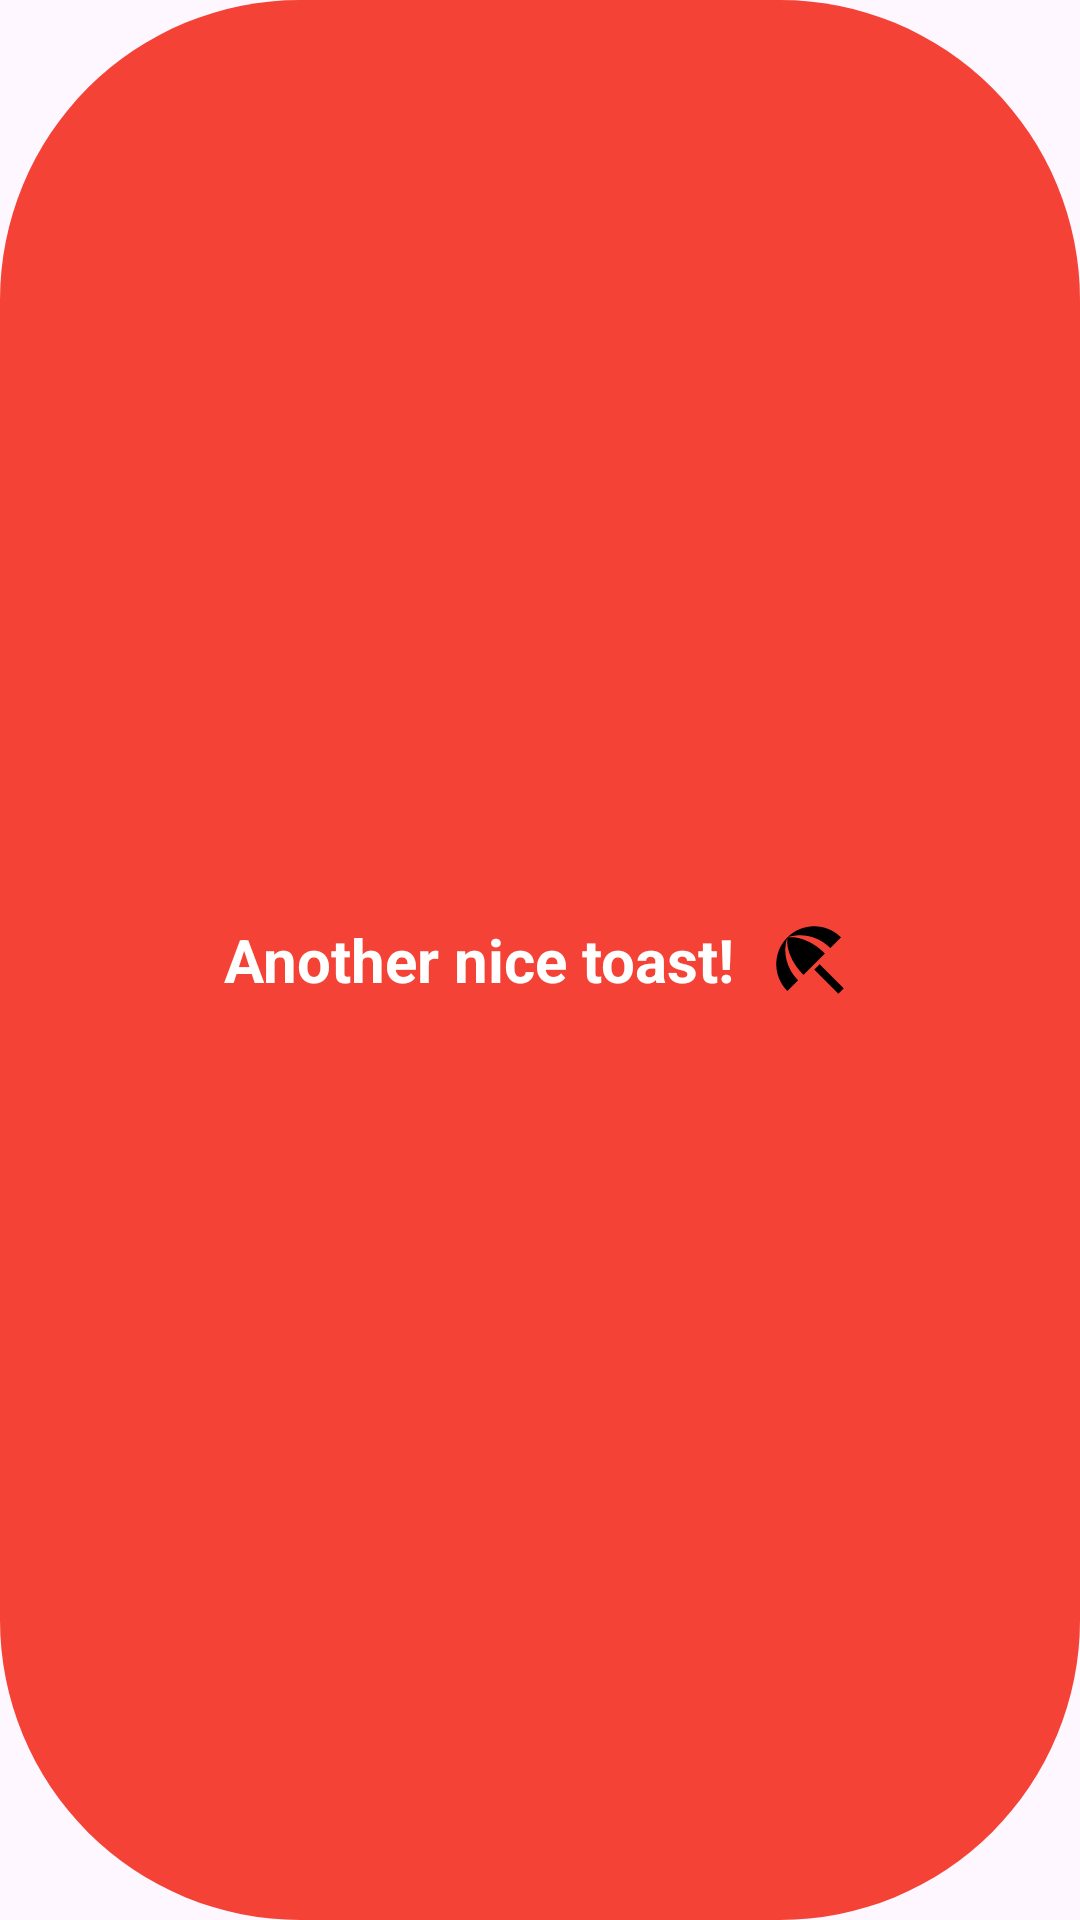

Write the Android layout XML for this screen, with the resource values it uses.
<!-- AndroidManifest.xml: application theme Theme.AndroidExercise_Toast -->
<!-- res/layout/custom_toast.xml -->
<?xml version="1.0" encoding="utf-8"?>
<LinearLayout xmlns:android="http://schemas.android.com/apk/res/android"
    android:orientation="horizontal"
    android:id="@+id/ll_wrapper"
    android:layout_width="wrap_content"
    android:layout_height="wrap_content"
    android:gravity="center"
    android:background="@drawable/round_corners"
    android:padding="10dp"
    >

    <TextView
        android:id="@+id/tv_text"
        android:layout_width="wrap_content"
        android:layout_height="wrap_content"
        android:text="Another nice toast!"
        android:textColor="@color/white"
        android:textStyle="bold"
        android:textSize="20sp" />

    <ImageView
        android:id="@+id/iv_image"
        android:layout_width="30dp"
        android:layout_height="30dp"
        android:src="@drawable/ic_beach_access"
        android:layout_marginLeft="10dp" />

</LinearLayout>
<!-- resources referenced by this layout -->
<resources>
  <!-- drawable ic_beach_access (drawable) -->
  <vector android:height="24dp" android:tint="#000000"
      android:viewportHeight="24" android:viewportWidth="24"
      android:width="24dp" xmlns:android="http://schemas.android.com/apk/res/android">
      <path android:fillColor="@color/white" android:pathData="M13.127,14.56l1.43,-1.43 6.44,6.443L19.57,21zM17.42,8.83l2.86,-2.86c-3.95,-3.95 -10.35,-3.96 -14.3,-0.02 3.93,-1.3 8.31,-0.25 11.44,2.88zM5.95,5.98c-3.94,3.95 -3.93,10.35 0.02,14.3l2.86,-2.86C5.7,14.29 4.65,9.91 5.95,5.98zM5.97,5.96l-0.01,0.01c-0.38,3.01 1.17,6.88 4.3,10.02l5.73,-5.73c-3.13,-3.13 -7.01,-4.68 -10.02,-4.3z"/>
  </vector>
  <!-- drawable round_corners (drawable) -->
  <?xml version="1.0" encoding="utf-8"?>
  <shape xmlns:android="http://schemas.android.com/apk/res/android">
  
      <corners android:radius="100dp"/>
      <solid android:color="#F44336" />
  </shape>
  <style name="Theme.AndroidExercise_Toast" parent="Base.Theme.AndroidExercise_Toast" />
  <style name="Base.Theme.AndroidExercise_Toast" parent="Theme.Material3.DayNight.NoActionBar">
          
          
      </style>
  <!-- not gathered from this repository: default colours our renderer supplied (Android Studio template values) -->
  <color name="white">#FFFFFFFF</color>
</resources>
